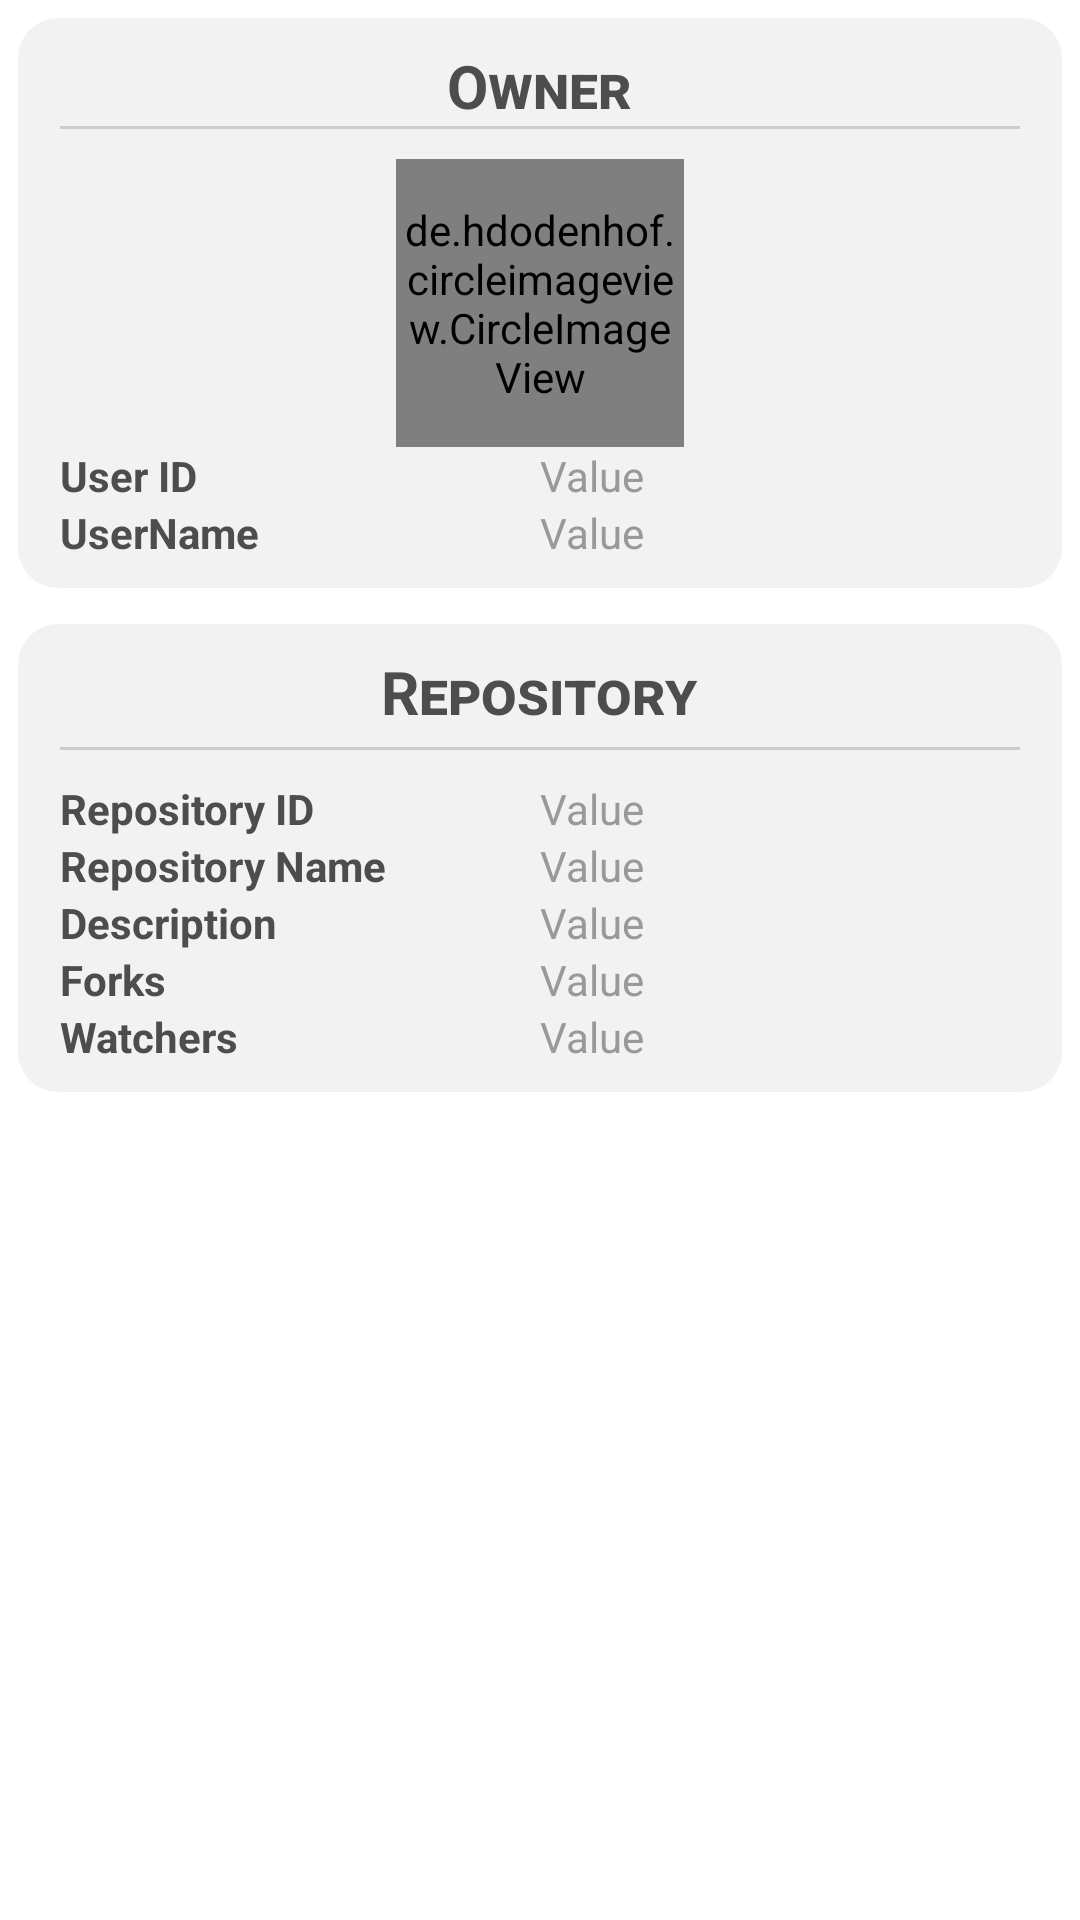

Produce the Android XML layout that renders to this screen, including the resource entries it uses.
<!-- AndroidManifest.xml: application theme Theme.Degree53Test -->
<!-- res/layout/fragment_dialog_repository_detail.xml -->
<?xml version="1.0" encoding="utf-8"?>
<LinearLayout xmlns:android="http://schemas.android.com/apk/res/android"
    xmlns:app="http://schemas.android.com/apk/res-auto"
    android:layout_width="match_parent"
    android:layout_height="match_parent"
    android:background="@drawable/no_border_rounded_bg"
    android:backgroundTint="@color/background_dialog"
    android:orientation="vertical">

    <LinearLayout
        android:layout_width="match_parent"
        android:layout_height="wrap_content"
        android:layout_margin="5dp"
        android:background="@drawable/black_border_rounded_bg"
        android:backgroundTint="@color/background_section"
        android:gravity="center_horizontal"
        android:orientation="vertical"
        android:paddingHorizontal="15dp"
        android:paddingVertical="10dp">

        <TextView
            style="@style/title"
            android:layout_width="wrap_content"
            android:layout_height="wrap_content"
            android:text="Owner"
            android:fontFeatureSettings="smcp"
            android:textSize="20sp" />

        <View
            android:layout_width="match_parent"
            android:layout_height="1dp"
            android:background="@color/background_dialog" />


        <de.hdodenhof.circleimageview.CircleImageView
            android:id="@+id/rounded_picture"
            android:layout_width="96dp"
            android:layout_height="96dp"
            android:layout_marginTop="10dp"
            android:src="@drawable/default_profile"
            app:civ_border_color="#FF000000"
            app:civ_border_width="3dp" />

        <LinearLayout
            android:layout_width="match_parent"
            android:layout_height="wrap_content"
            android:orientation="horizontal">

            <TextView
                android:id="@+id/rep_owner_id_title"
                style="@style/description"
                android:layout_width="0dp"
                android:layout_height="wrap_content"
                android:layout_weight="1"
                android:text="User ID" />

            <TextView
                android:id="@+id/rep_owner_id_value"
                style="@style/value"
                android:layout_width="0dp"
                android:layout_height="wrap_content"
                android:layout_weight="1"
                android:text="Value"

                />


        </LinearLayout>


        <LinearLayout
            android:layout_width="match_parent"
            android:layout_height="wrap_content"
            android:orientation="horizontal">

            <TextView
                android:id="@+id/rep_owner_name_title"
                style="@style/description"
                android:layout_width="0dp"
                android:layout_height="wrap_content"
                android:layout_weight="1"
                android:text="UserName"

                />

            <TextView
                android:id="@+id/rep_owner_name_value"
                style="@style/value"
                android:layout_width="0dp"
                android:layout_height="wrap_content"
                android:layout_weight="1"

                android:text="Value" />


        </LinearLayout>

    </LinearLayout>

    <LinearLayout
        android:layout_width="match_parent"
        android:layout_height="wrap_content"
        android:layout_margin="5dp"
        android:background="@drawable/black_border_rounded_bg"
        android:backgroundTint="@color/background_section"
        android:orientation="vertical"
        android:paddingHorizontal="15dp"
        android:paddingVertical="10dp">

        <TextView
            android:layout_width="wrap_content"
            android:layout_height="wrap_content"
            android:layout_gravity="center_horizontal"
            android:fontFeatureSettings="smcp"
            android:text="Repository"
            style="@style/title"
            android:textSize="20sp" />

        <View
            android:layout_width="match_parent"
            android:layout_height="1dp"
            android:layout_marginTop="5dp"
            android:layout_marginBottom="10dp"
            android:background="@color/background_dialog" />


        <LinearLayout
            android:layout_width="match_parent"
            android:layout_height="wrap_content"
            android:orientation="horizontal">

            <TextView
                android:id="@+id/rep_id_title"
                style="@style/description"
                android:layout_width="0dp"
                android:layout_height="wrap_content"
                android:layout_weight="1"
                android:text="Repository ID"

                />

            <TextView
                android:id="@+id/rep_id_value"
                style="@style/value"
                android:layout_width="0dp"
                android:layout_height="wrap_content"
                android:layout_weight="1"

                android:text="Value" />


        </LinearLayout>

        <LinearLayout
            android:layout_width="match_parent"
            android:layout_height="wrap_content"
            android:orientation="horizontal">

            <TextView
                android:id="@+id/rep_name_title"
                style="@style/description"
                android:layout_width="0dp"
                android:layout_height="wrap_content"
                android:layout_weight="1"
                android:text="Repository Name"

                />

            <TextView
                android:id="@+id/rep_name_value"
                style="@style/value"
                android:layout_width="0dp"
                android:layout_height="wrap_content"
                android:layout_weight="1"

                android:text="Value" />


        </LinearLayout>

        <LinearLayout
            android:layout_width="match_parent"
            android:layout_height="wrap_content"
            android:orientation="horizontal">

            <TextView
                android:id="@+id/rep_description_title"
                style="@style/description"
                android:layout_width="0dp"
                android:layout_height="wrap_content"
                android:layout_weight="1"
                android:text="Description"

                />

            <TextView
                android:id="@+id/rep_description_value"
                style="@style/value"
                android:layout_width="0dp"
                android:layout_height="wrap_content"
                android:layout_weight="1"

                android:text="Value" />


        </LinearLayout>

        <LinearLayout
            android:layout_width="match_parent"
            android:layout_height="wrap_content"
            android:orientation="horizontal">

            <TextView
                android:id="@+id/rep_forks_title"
                style="@style/description"
                android:layout_width="0dp"
                android:layout_height="wrap_content"
                android:layout_weight="1"
                android:text="Forks"

                />

            <TextView
                android:id="@+id/rep_forks_value"
                style="@style/value"
                android:layout_width="0dp"
                android:layout_height="wrap_content"
                android:layout_weight="1"

                android:text="Value" />


        </LinearLayout>

        <LinearLayout
            android:layout_width="match_parent"
            android:layout_height="wrap_content"
            android:orientation="horizontal">

            <TextView
                android:id="@+id/rep_watchers_title"
                style="@style/description"
                android:layout_width="0dp"
                android:layout_height="wrap_content"
                android:layout_weight="1"
                android:text="Watchers"

                />

            <TextView
                android:id="@+id/rep_watchers_value"
                style="@style/value"
                android:layout_width="0dp"
                android:layout_height="wrap_content"
                android:layout_weight="1"

                android:text="Value" />


        </LinearLayout>


    </LinearLayout>


</LinearLayout>
<!-- resources referenced by this layout -->
<resources>
  <color name="background_dialog">#cccccc</color>
  <color name="background_section">#f2f2f2</color>
  <!-- drawable black_border_rounded_bg (drawable) -->
  <?xml version="1.0" encoding="utf-8"?>
  <layer-list xmlns:android="http://schemas.android.com/apk/res/android">
      <item android:bottom="1dp" android:left="1dp" android:right="1dp" android:top="1dp">
          <shape android:shape="rectangle">
              <stroke android:width="3dp" android:color="@color/black"/>
              <solid android:color="@color/white"/>
              <corners android:bottomRightRadius="12dp" android:bottomLeftRadius="12dp"    android:topLeftRadius="12dp" android:topRightRadius="12dp"/>
          </shape>
      </item>
  </layer-list>
  <style name="description" parent="TextAppearance.AppCompat">
          <item name="android:textColor">@color/text_description</item>
          <item name="android:textStyle">bold</item>
      </style>
  <style name="title" parent="TextAppearance.AppCompat">
          <item name="android:textColor">@color/text_description</item>
          <item name="android:textStyle">bold</item>
      </style>
  <style name="value" parent="TextAppearance.AppCompat">
          <item name="android:textColor">@color/text_value</item>
      </style>
  <style name="Theme.Degree53Test" parent="Theme.MaterialComponents.DayNight.NoActionBar">
          
          <item name="colorPrimary">@color/purple_500</item>
          <item name="colorPrimaryVariant">@color/dark_blue_background</item>
          <item name="colorOnPrimary">@color/white</item>
          
          <item name="colorSecondary">@color/teal_200</item>
          <item name="colorSecondaryVariant">@color/teal_700</item>
          <item name="colorOnSecondary">@color/black</item>
          
          <item name="android:statusBarColor" tools:targetApi="l">?attr/colorPrimaryVariant</item>
          
      </style>
  <color name="black">#FF000000</color>
  <color name="white">#FFFFFFFF</color>
  <color name="text_description">#4d4d4d</color>
  <color name="text_value">#999999</color>
  <color name="purple_500">#FF6200EE</color>
  <color name="dark_blue_background">#FF8ED0ED</color>
  <color name="teal_200">#FF03DAC5</color>
  <color name="teal_700">#FF018786</color>
</resources>
